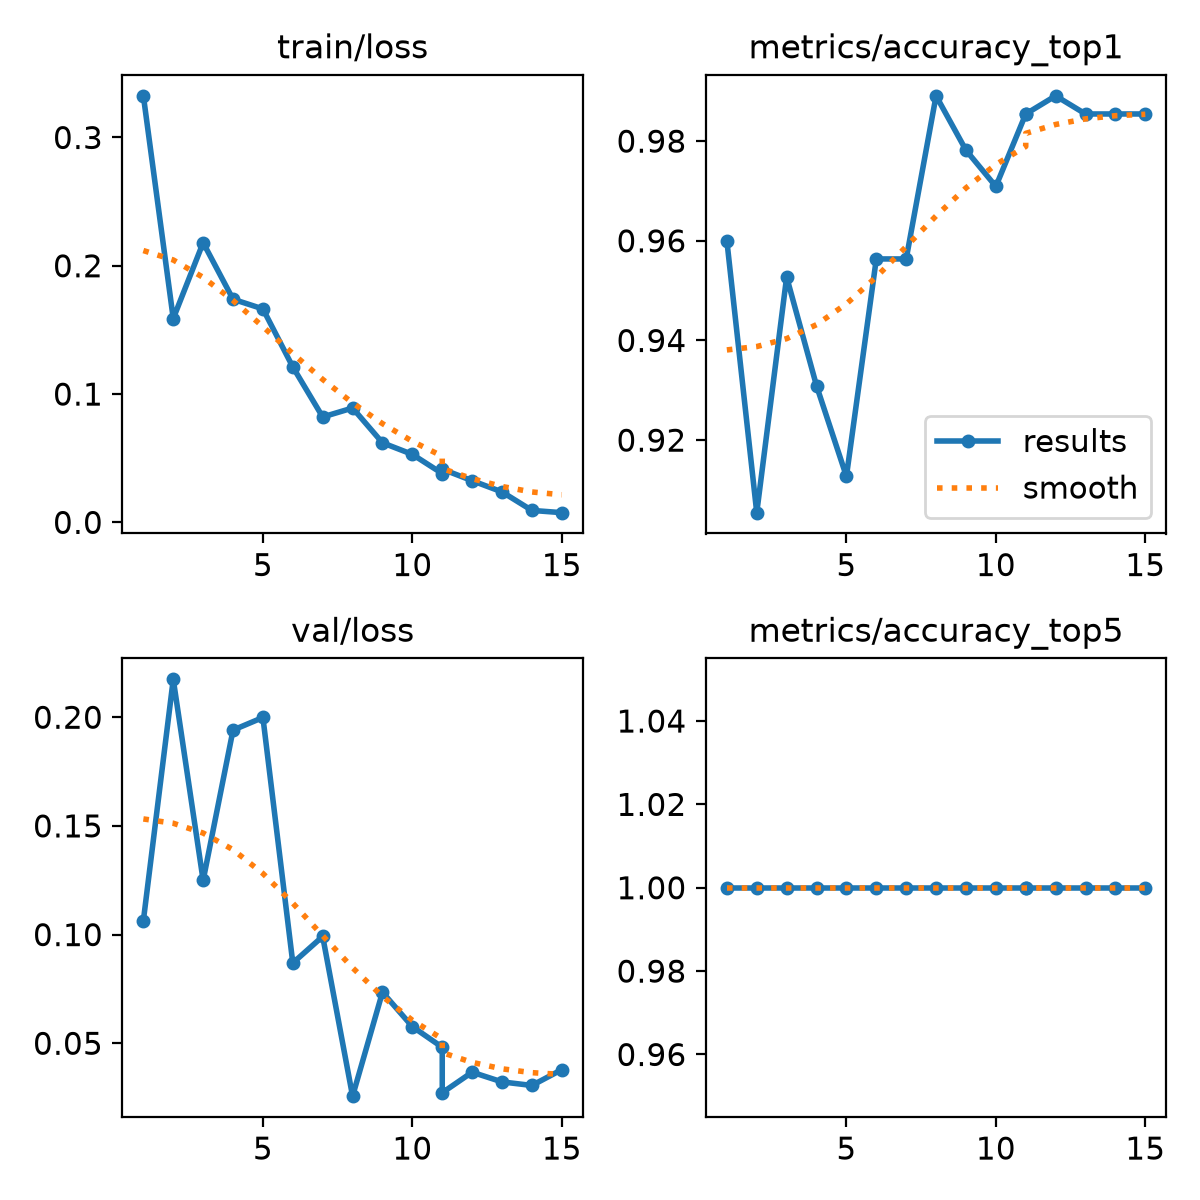

Source data for this figure (header and first rows):
epoch, time, train/loss, metrics/accuracy_top1, metrics/accuracy_top5, val/loss, lr/pg0, lr/pg1, lr/pg2
1, 137.9, 0.3325, 0.96, 1, 0.1064, 0.0005496, 0.0005496, 0.0005496
2, 284.7, 0.1589, 0.9054, 1, 0.2174, 0.001093, 0.001093, 0.001093
3, 421.5, 0.218, 0.9527, 1, 0.125, 0.00159, 0.00159, 0.00159
4, 559.4, 0.1739, 0.9309, 1, 0.1941, 0.001509, 0.001509, 0.001509
5, 702.1, 0.1664, 0.9127, 1, 0.1999, 0.001394, 0.001394, 0.001394
6, 854.7, 0.1212, 0.9564, 1, 0.08693, 0.001254, 0.001254, 0.001254
7, 1023, 0.08216, 0.9564, 1, 0.09915, 0.001097, 0.001097, 0.001097
8, 1270, 0.08914, 0.9891, 1, 0.02567, 0.0009281, 0.0009281, 0.0009281
9, 1523, 0.06203, 0.9782, 1, 0.07349, 0.0007556, 0.0007556, 0.0007556
10, 1755, 0.053, 0.9709, 1, 0.05765, 0.0005868, 0.0005868, 0.0005868
11, 1936, 0.03807, 0.9855, 1, 0.04817, 0.0004293, 0.0004293, 0.0004293
11, 193.4, 0.04153, 0.9855, 1, 0.02724, 0.0004293, 0.0004293, 0.0004293
12, 379.7, 0.0325, 0.9891, 1, 0.03669, 0.0002897, 0.0002897, 0.0002897
13, 547.5, 0.02375, 0.9855, 1, 0.03223, 0.0001743, 0.0001743, 0.0001743
14, 143.7, 0.00933, 0.9855, 1, 0.03059, 8.80093e-05, 8.80093e-05, 8.80093e-05
15, 302.6, 0.00758, 0.9855, 1, 0.03788, 3.47018e-05, 3.47018e-05, 3.47018e-05
